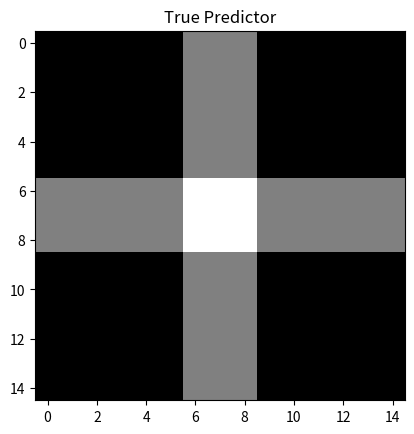

Python code for this plot:
#!/usr/bin/env python3
# -*- coding: utf-8 -*-
"""
Created on Tue Jan  5 00:12:15 2021

@author: soominkwon
"""

import numpy as np
import matplotlib.pyplot as plt

def generate_data(sample_size, noise_variance):
    """ Generates data according to a model that has true CP rank of 2.
    
        Arguments:
            sample_size: Sample size
            noise_variance: Noise to add to the data
        Returns:
            beta: True predictor
            X_train: Training data
            Y_hard: Labels {-1, 1} according to X (for classification)
            Y_soft: Soft labels according to X (for linear regression)
    """
    
    # generate true beta
    A = np.array([[1]*15, [0, 0, 0, 0, 0, 0, 1, 1, 1, 0, 0, 0, 0, 0, 0]]).T
    B = np.array([[0, 0, 0, 0, 0, 0, 1, 1, 1, 0, 0, 0, 0, 0, 0], [1]*15]).T
    x_shape = A.shape[0]
    y_shape = B.shape[0]
    
    X_train = np.random.randn(sample_size, x_shape, y_shape) 
    X_train_vec = np.reshape(X_train, (sample_size, x_shape*y_shape))
    
    cross_beta = A @ B.T
    vec_cross_beta = np.reshape(cross_beta, (x_shape*y_shape, 1))
    cross_norm = np.linalg.norm(cross_beta, 'fro')
    cross_beta = cross_beta / cross_norm
    Y_soft = np.zeros((sample_size, 1))
    
    for i in range(sample_size):
        epsilon = noise_variance * np.random.randn(1, 1)
        x_i = X_train_vec[i, :]
        y_i = (x_i @ vec_cross_beta) + epsilon
        Y_soft[i, :] = y_i
        
    Y_hard = np.sign(Y_soft)
    
    return cross_beta, X_train, Y_hard, Y_soft 
    
    
if __name__ ==  "__main__":
    samples = 1000
    noise_variance = 2
    
    beta, X, Yh, Ys = generate_data(sample_size=samples, noise_variance=noise_variance)
    
    # plotting
    plt.imshow(beta, cmap='gray')
    plt.title('True Predictor')
    plt.show()
    
    